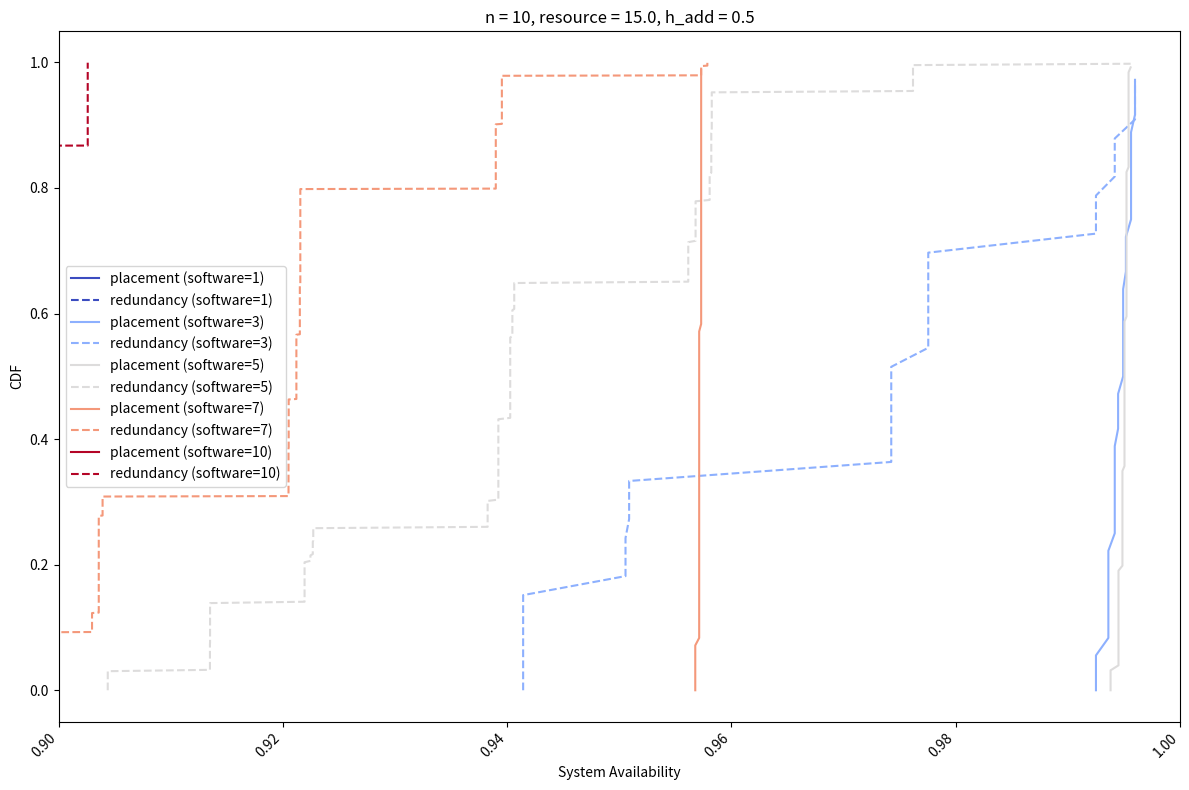

Generate this figure with matplotlib:
import time
import matplotlib.pyplot as plt
from tqdm import tqdm

import numpy as np
from itertools import combinations, chain, product
from matplotlib.colors import to_rgba

# 定数
n = 10  # サービス数
software = [1,3,5,7,10]
services = [i for i in range(1, n + 1)]
service_avail = [0.99]*n
#service_avail = [0.9, 0.99, 0.99, 0.99, 0.99, 0.9, 0.99, 0.99, 0.99, 0.99]
server_avail = 0.99
H = 15.0  # サーバの台数

h_add= 0.5  # サービス数が1増えるごとに使うサーバ台数の増加


cm = plt.get_cmap("coolwarm")

# ソフトウェアの可用性を計算する関数
def calc_software_av(services_group, service_avail):
    indices = [services.index(s) for s in services_group]
    return np.prod([service_avail[i] for i in indices])

# サービスの組み合わせを生成する関数
def generate_service_combinations(services, num_software):
    all_combinations = []
    n = len(services)
    for indices in combinations(range(n - 1), num_software - 1):
        split_indices = list(chain([-1], indices, [n - 1]))
        combination = [services[split_indices[i] + 1: split_indices[i + 1] + 1] for i in range(len(split_indices) - 1)]
        all_combinations.append(combination)
    return all_combinations

# 冗長化の組み合わせを生成する関数
def generate_redundancy_combinations(num_software, max_servers, h_add):
    all_redundancies = []
    for redundancy in product(range(1, 5), repeat=num_software):
        all_redundancies.append(redundancy)
    return all_redundancies


# プロットを作成
fig, ax = plt.subplots(figsize=(12, 8))
color_alpha = 0 #alpha用
plus_alpha = 1/(len(software)-1)


for num_software in software:
    all_combinations = generate_service_combinations(services, num_software)
    all_redundancies = generate_redundancy_combinations(num_software, H, h_add)
    progress_tqdm = tqdm(total = len(all_combinations)+len(all_redundancies), unit = "count")

    # サービス実装形態によるCDFの計算
    comb_max_system_avail = []
    system_av_forCDF = []

    for comb in all_combinations:
        max_avail = -1
        redundancy = [1] * len(comb)  # 冗長化してないときのソフトウェアごとに使用するサーバリソースを計算
        num_r = [1] * len(comb)
        for i in range(len(comb)):
            redundancy[i] += (len(comb[i]) - 1) * h_add
        total_servers = sum(redundancy)
        base_redundancy = redundancy.copy()

        while total_servers <= H:
            software_availability = [calc_software_av(group, service_avail) * server_avail for group in comb]
            system_avail = np.prod([1 - (1 - sa) ** int(r) for sa, r in zip(software_availability, num_r)])

            if system_avail > max_avail:
                max_avail = system_avail

            # システム可用性が最も上昇するように1つのソフトウェアを冗長化
            improvements = []
            for i in range(len(comb)):  # あるサービス組み合わせにおいて、1つのソフトウェアを冗長化
                new_redundancy = redundancy.copy()
                new_num_r = num_r.copy()
                new_redundancy[i] += base_redundancy[i]
                new_num_r[i] += 1
                new_total_servers = sum(new_redundancy)
                if new_total_servers > H:
                    continue
                new_software_availability = [calc_software_av(group, service_avail) * server_avail for group in comb]
                new_system_avail = np.prod([1 - (1 - sa) ** int(r) for sa, r in zip(new_software_availability, new_num_r)])
                improvement = new_system_avail - system_avail
                improvements.append((improvement, i, new_redundancy, new_num_r))

            if not improvements:
                break

            # 最大の改善をもたらす冗長化を適用
            best_improvement = max(improvements)
            redundancy = best_improvement[2]
            num_r = best_improvement[3]
            total_servers = sum(redundancy)

        comb_max_system_avail.append((comb, max_avail, num_r))
        system_av_forCDF.append(max_avail)
        progress_tqdm.update(1)

    placement_sx = sorted(system_av_forCDF)
    N = len(system_av_forCDF)
    placement_sy = [i / N for i in range(N)]



    # 冗長化度合いによるCDFの計算
    results = []
    for redundancy in all_redundancies:
        max_system_avail = -1
        best_combination = None
        for comb in all_combinations:
            total_servers = sum(redundancy[i] * ((h_add*(len(comb[i])-1))+1) for i in range(len(comb)))
            if H*0.95 <= total_servers:
                if total_servers <= H:
                    software_availability = [calc_software_av(group, service_avail) * server_avail for group in comb]
                    system_avail = np.prod([1 - (1 - sa) ** int(r) for sa, r in zip(software_availability, redundancy)])

                    if system_avail > max_system_avail:
                        max_system_avail = system_avail
                        best_combination = comb
        if best_combination:
            results.append((redundancy, best_combination, max_system_avail))
        progress_tqdm.update(1)

    max_avails = [max_avail for _, _, max_avail in results]
    redundancy_sx = sorted(max_avails)
    N = len(redundancy_sx)
    redundancy_sy = [i / N for i in range(N)]


    # プロット
    label1 = f"placement (software={num_software})"
    label2 = f"redundancy (software={num_software})"

    ax.plot(placement_sx, placement_sy, color=cm(color_alpha), label=label1)
    ax.plot(redundancy_sx, redundancy_sy, color=cm(color_alpha), linestyle='dashed', label=label2)
    color_alpha += plus_alpha
    

# ラベルを追加

progress_tqdm.close()

ax.set_xlabel('System Availability')
ax.set_ylabel('CDF')
ax.set_xlim(0.9, 1.0)
ax.legend()
ax.set_title(f"n = {n}, resource = {H}, h_add = {h_add}")

plt.xticks(rotation=45, ha='right')
plt.tight_layout()

plt.show()
